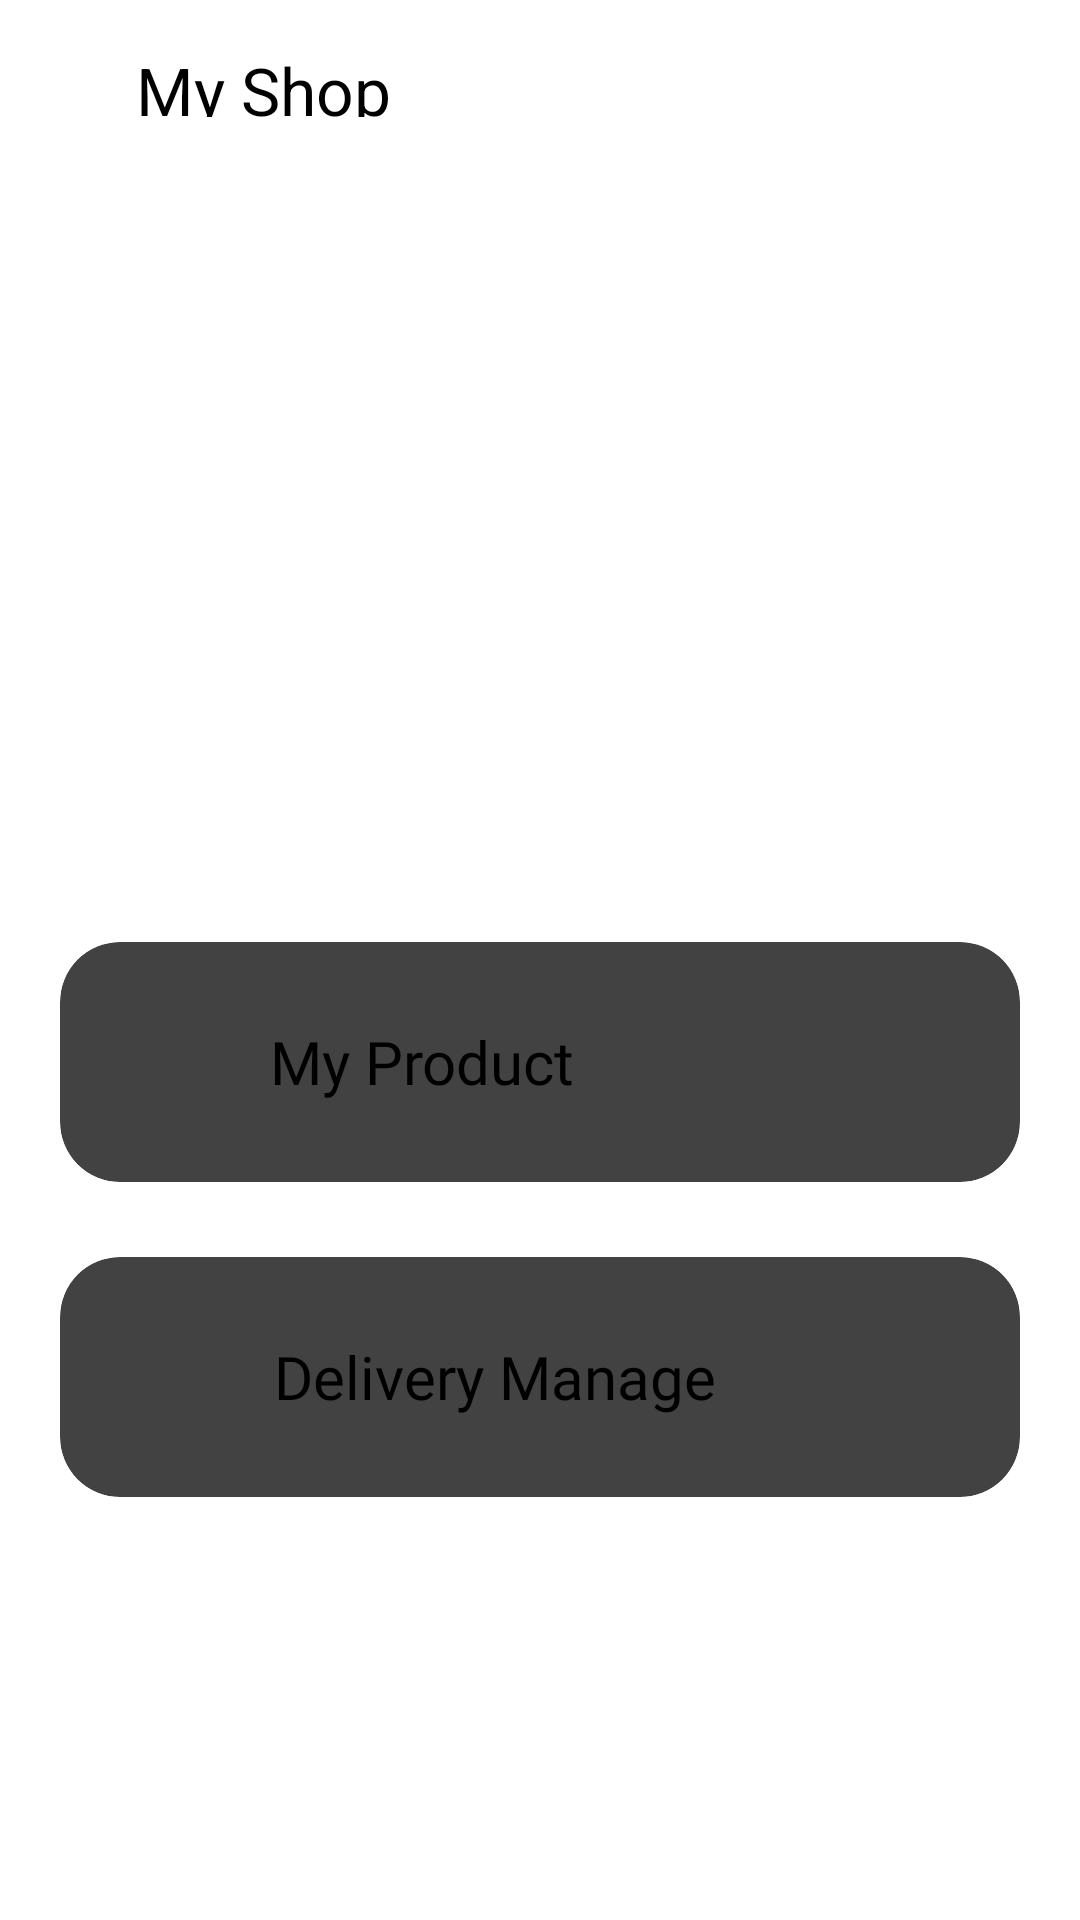

Here is an Android app screen rendered from its layout file. Give the layout XML and the strings, colors and styles it references.
<!-- AndroidManifest.xml: application theme Theme.FoodDeliveryApplication -->
<!-- res/layout/activity_my_shop.xml -->
<?xml version="1.0" encoding="utf-8"?>
<LinearLayout xmlns:android="http://schemas.android.com/apk/res/android"
    xmlns:app="http://schemas.android.com/apk/res-auto"
    xmlns:tools="http://schemas.android.com/tools"
    android:layout_width="match_parent"
    android:layout_height="match_parent"
    android:orientation="vertical"
    android:weightSum="10"
    tools:context=".Activities.MyShop.MyShopActivity">
    
    <LinearLayout
        android:layout_width="match_parent"
        android:layout_height="0dp"
        android:layout_weight="1"
        android:weightSum="10">

        <ImageView
            android:id="@+id/imgBack"
            android:layout_width="20dp"
            android:layout_height="60dp"
            android:layout_weight="1"
            android:padding="10dp"
            app:srcCompat="@drawable/baseline_arrow_back_24" />

        <TextView
            android:id="@+id/textView9"
            android:layout_width="wrap_content"
            android:layout_height="60dp"
            android:gravity="center_vertical"
            android:text="My Shop"
            android:textSize="22sp" />
    </LinearLayout>
    
    
    <ImageView
        android:layout_width="match_parent"
        android:layout_height="250dp"
        android:src="@drawable/bkg"/>
    
    
    <LinearLayout
        android:layout_width="match_parent"
        android:layout_height="0dp"
        android:layout_weight="6"
        android:orientation="vertical"
        android:background="@color/white"
        android:weightSum="3">
        <androidx.cardview.widget.CardView
            android:id="@+id/cardMyFood"
            android:layout_width="match_parent"
            android:layout_height="80dp"
            android:layout_marginStart="20dp"
            android:layout_marginTop="25dp"
            android:layout_marginEnd="20dp"
            app:cardCornerRadius="20dp"
            app:cardElevation="10dp">

            <LinearLayout
                android:layout_width="match_parent"
                android:layout_height="match_parent"
                android:layout_marginStart="10dp"
                android:layout_marginEnd="30dp"
                android:gravity="center_vertical"
                android:orientation="horizontal"
                android:weightSum="10">
                <ImageView
                    android:layout_width="50dp"
                    android:layout_height="50dp"
                    app:srcCompat="@drawable/baloicon" />
                <TextView
                    android:layout_width="0dp"
                    android:layout_height="wrap_content"
                    android:layout_weight="9"
                    android:fontFamily="@font/sfpro_black"
                    android:layout_marginStart="10dp"
                    android:text="My Product"
                    android:textSize="20sp" />
            </LinearLayout>
        </androidx.cardview.widget.CardView>
        <androidx.cardview.widget.CardView
            android:id="@+id/cardDelivery"
            android:layout_width="match_parent"
            android:layout_height="80dp"
            android:layout_marginStart="20dp"
            android:layout_marginTop="25dp"
            android:layout_marginEnd="20dp"
            app:cardCornerRadius="20dp"
            app:cardElevation="10dp">

            <LinearLayout
                android:layout_width="match_parent"
                android:layout_height="match_parent"
                android:layout_marginStart="10dp"
                android:layout_marginEnd="30dp"
                android:gravity="center"
                android:orientation="horizontal"
                android:weightSum="10">
                <ImageView
                    android:layout_width="50dp"
                    android:layout_height="50dp"
                    app:srcCompat="@drawable/deliicon" />
                <TextView
                    android:layout_width="0dp"
                    android:layout_height="wrap_content"
                    android:layout_weight="9"
                    android:fontFamily="@font/sfpro_black"
                    android:text="Delivery Manage"
                    android:textSize="20sp" />
            </LinearLayout>
        </androidx.cardview.widget.CardView>

    </LinearLayout>
    
</LinearLayout>
<!-- resources referenced by this layout -->
<resources>

  <!-- not gathered from this repository: default colours our renderer supplied (Android Studio template values) -->
  <color name="white">#FFFFFFFF</color>
</resources>
